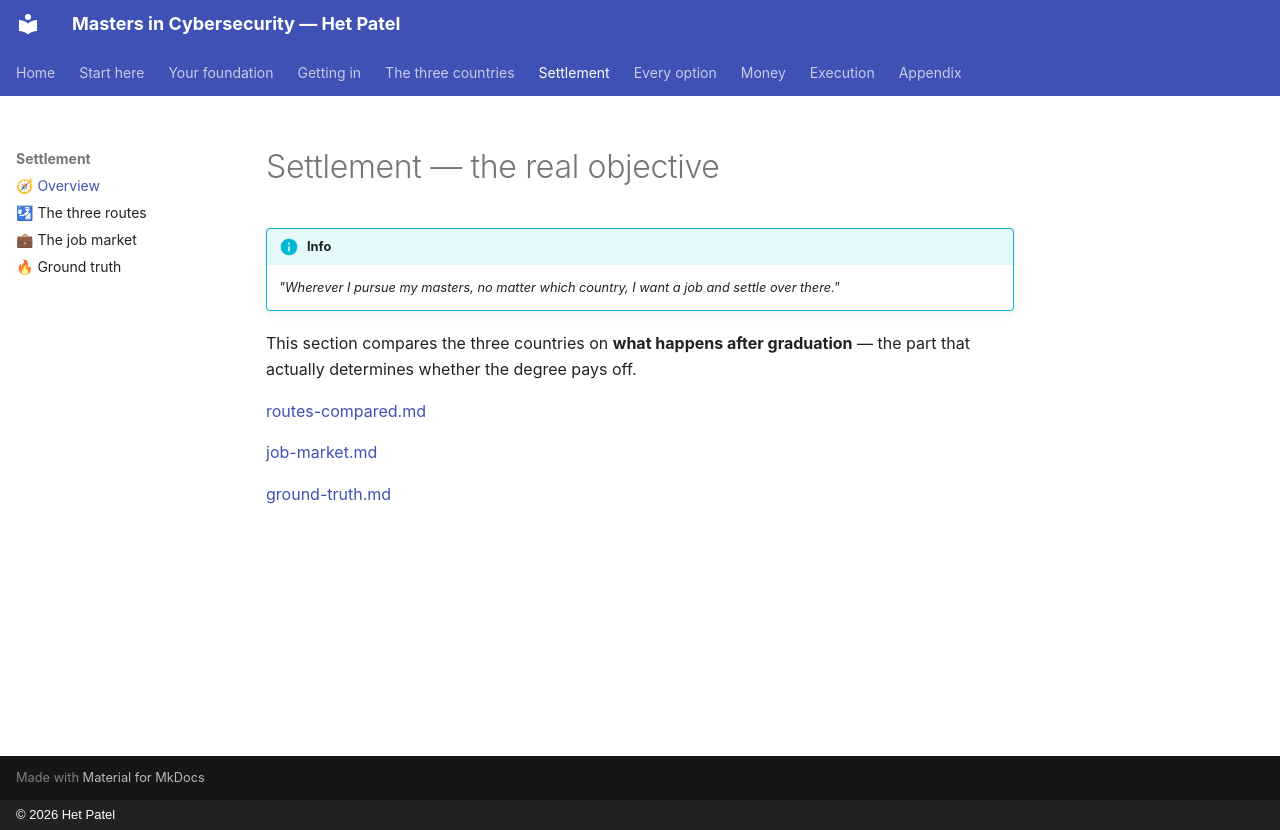

repository: hett-patell/masters-cybersecurity-gitbook · page: 04-settlement/index.html · generator: mkdocs · copyright: © 2026 Het Patel

# Settlement — the real objective

!!! info
    _"Wherever I pursue my masters, no matter which country, I want a job and settle over there."_


This section compares the three countries on **what happens after graduation** — the part that actually determines whether the degree pays off.

[routes-compared.md](routes-compared.md)

[job-market.md](job-market.md)

[ground-truth.md](ground-truth.md)
